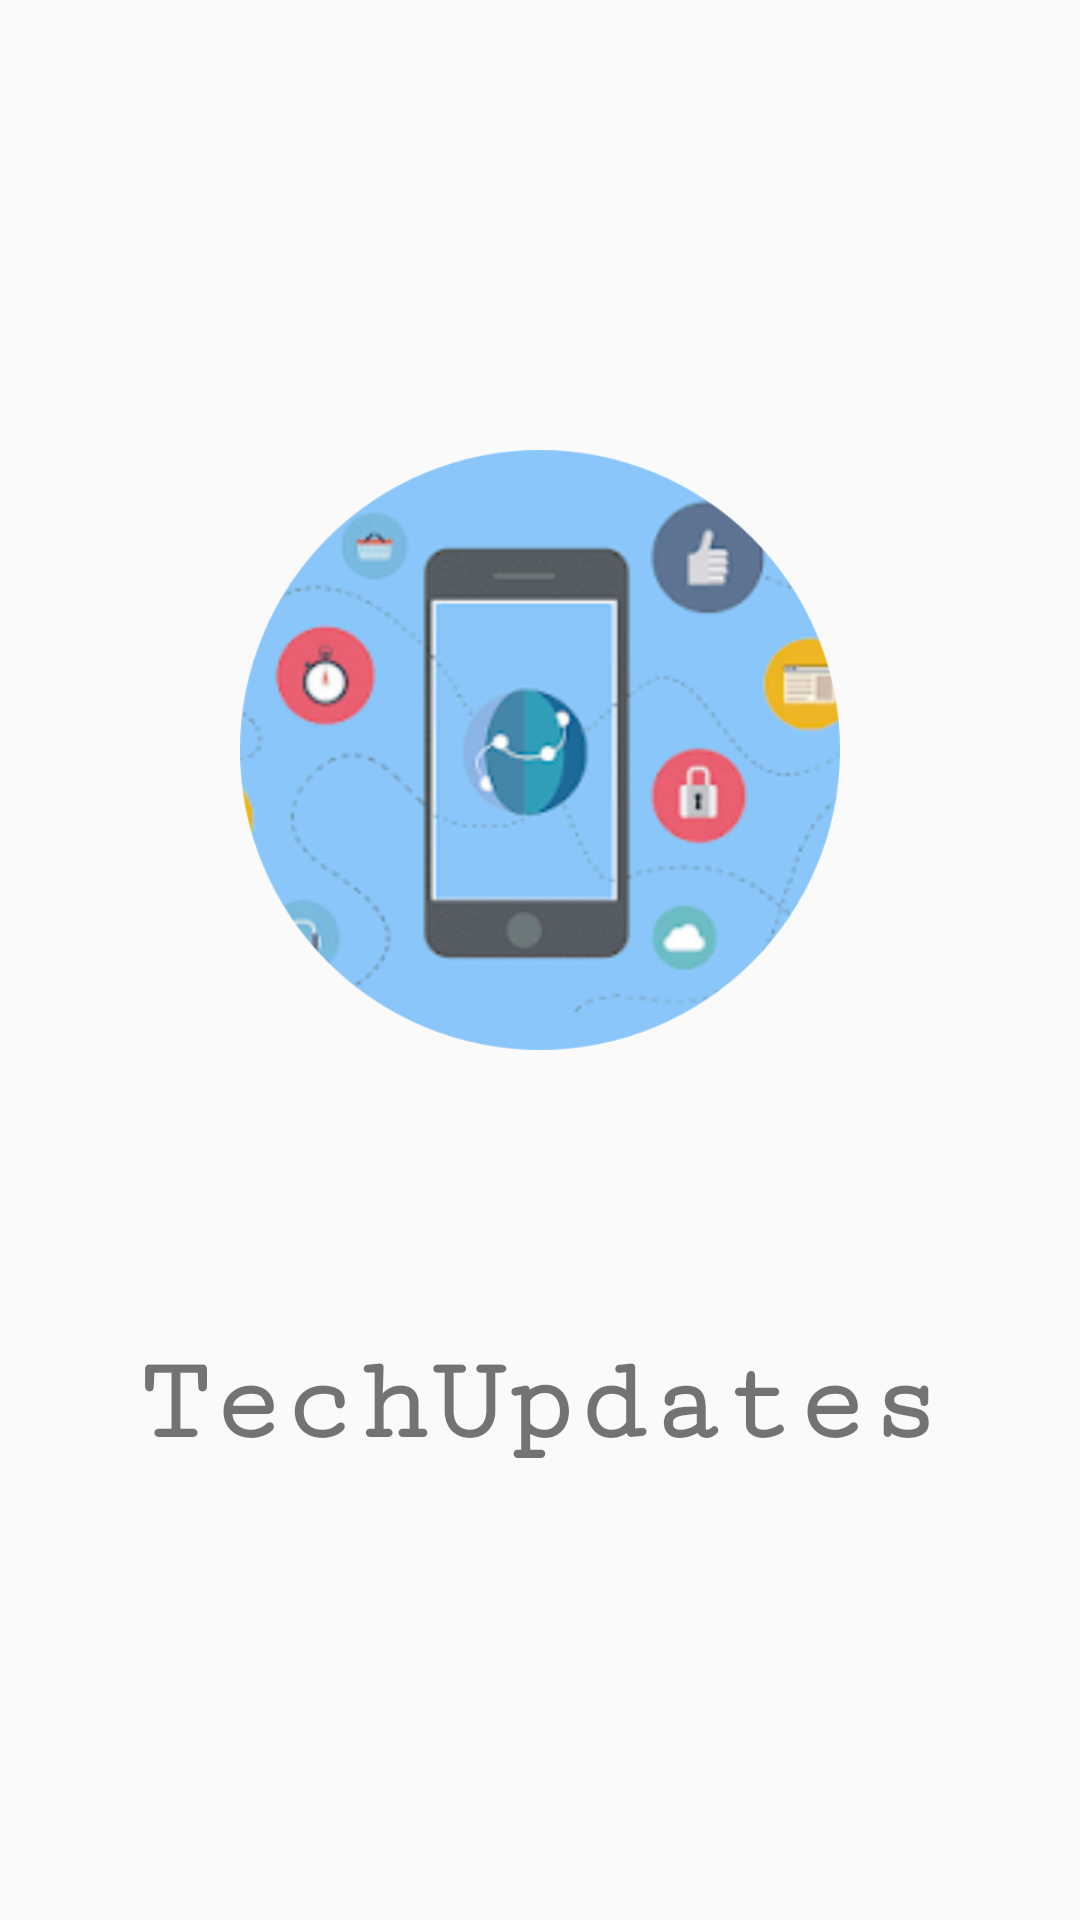

Produce the Android XML layout that renders to this screen, including the resource entries it uses.
<!-- AndroidManifest.xml: application theme Theme.TechUpdates -->
<!-- res/layout/activity_main.xml -->
<?xml version="1.0" encoding="utf-8"?>
<RelativeLayout xmlns:android="http://schemas.android.com/apk/res/android"
    xmlns:app="http://schemas.android.com/apk/res-auto"
    xmlns:tools="http://schemas.android.com/tools"
    android:layout_width="match_parent"
    android:layout_height="match_parent"
    tools:context=".MainActivity">

    <ImageView
        android:id="@+id/img1"
        android:layout_width="200dp"
        android:layout_height="200dp"
        android:layout_centerHorizontal="true"
        android:layout_marginTop="150dp"
        android:src="@drawable/logo" />

    <TextView
        android:id="@+id/tech"
        android:layout_width="wrap_content"
        android:layout_height="wrap_content"
        android:layout_alignParentBottom="true"
        android:layout_centerHorizontal="true"
        android:layout_marginBottom="150dp"
        android:text="TechUpdates"
        android:textSize="40dp"
        android:textStyle="bold"
        app:fontFamily="serif-monospace" />


</RelativeLayout>
<!-- resources referenced by this layout -->
<resources>
  <!-- drawable logo: png bitmap (drawable-v24, 167836 bytes) -->
  <style name="Theme.TechUpdates" parent="Theme.AppCompat.DayNight.DarkActionBar">
          
          <item name="colorPrimary">@color/purple_500</item>
          <item name="colorPrimaryVariant">@color/purple_700</item>
          <item name="colorOnPrimary">@color/white</item>
          
          <item name="colorSecondary">@color/teal_200</item>
          <item name="colorSecondaryVariant">@color/teal_700</item>
          <item name="colorOnSecondary">@color/black</item>
          
          <item name="android:statusBarColor" tools:targetApi="l">?attr/colorPrimaryVariant</item>
          
      </style>
  <!-- not gathered from this repository: default colours our renderer supplied (Android Studio template values) -->
  <color name="purple_500">#FF6200EE</color>
  <color name="purple_700">#FF3700B3</color>
  <color name="teal_200">#FF03DAC5</color>
  <color name="teal_700">#FF018786</color>
  <color name="black">#FF000000</color>
  <color name="white">#FFFFFFFF</color>
</resources>
